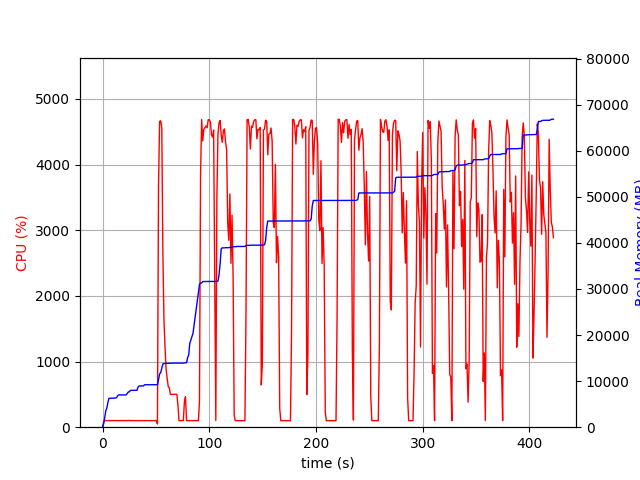

The file beside this chart, header and first rows:
elapsed_time, nproc, cpu, mem_real, mem_virtual
3.4332275390625e-05, 1, 0.0, 8.262, 3186
1.006, 1, 74.5, 741.1, 1688
2.014, 1, 100.2, 2043, 3656
3.022, 1, 101.2, 3543, 6536
4.03, 1, 99.2, 4173, 6786
5.038, 1, 100.2, 5393, 8578
6.045, 1, 101.3, 6271, 10738
7.053, 1, 99.3, 6281, 10738
8.06, 1, 100.3, 6295, 10738
9.067, 1, 101.3, 6307, 10738
10.07, 1, 100.3, 6307, 10738
11.08, 1, 100.3, 6323, 10738
12.09, 1, 100.3, 6323, 10738
13.1, 1, 100.2, 6407, 10750
14.1, 1, 100.3, 6813, 10750
15.11, 1, 100.0, 7007, 10750
16.12, 1, 101.1, 7007, 10750
17.13, 1, 100.0, 7007, 10750
18.14, 1, 100.0, 7007, 10750
19.15, 1, 102.0, 7007, 10750
20.16, 1, 100.1, 7007, 10750
21.17, 1, 100.0, 7007, 10750
22.18, 1, 102.0, 7007, 10750
23.19, 1, 99.1, 7327, 10750
24.2, 1, 104.0, 7649, 10750
25.21, 1, 100.0, 7681, 10750
26.22, 1, 100.1, 8005, 13310
27.23, 1, 102.1, 8005, 13310
28.24, 1, 99.1, 8005, 13310
29.25, 1, 102.1, 8005, 13310
30.26, 1, 100.0, 8005, 13310
31.27, 1, 100.0, 8005, 13310
32.28, 1, 100.0, 8005, 13310
33.29, 1, 101.0, 8699, 13310
34.29, 1, 100.1, 8949, 13310
35.31, 1, 99.9, 8949, 13310
36.31, 1, 100.1, 8949, 13310
37.32, 1, 100.1, 8957, 13310
38.33, 1, 99.1, 8957, 13310
39.34, 1, 101.0, 9213, 13310
40.35, 1, 100.1, 9213, 13310
41.36, 1, 100.1, 9213, 13310
42.37, 1, 101.0, 9217, 13310
43.38, 1, 100.1, 9217, 13310
44.39, 1, 100.1, 9217, 13310
45.4, 1, 101.0, 9219, 13310
46.41, 1, 99.2, 9219, 13310
47.41, 1, 100.1, 9219, 13310
48.42, 1, 100.0, 9219, 13310
49.43, 1, 101.1, 9219, 13310
50.44, 1, 100.1, 9219, 13310
51.45, 1, 48.6, 9219, 13310
52.46, 1, 3683, 10304, 17745
53.48, 1, 4659, 11552, 19104
54.5, 1, 4667, 11853, 19454
55.52, 1, 4561, 12810, 20543
56.53, 1, 2656, 13734, 21497
57.54, 1, 1645, 13804, 21497
58.55, 1, 1222, 13848, 21553
59.56, 1, 882.6, 13858, 21553
... 358 more rows
